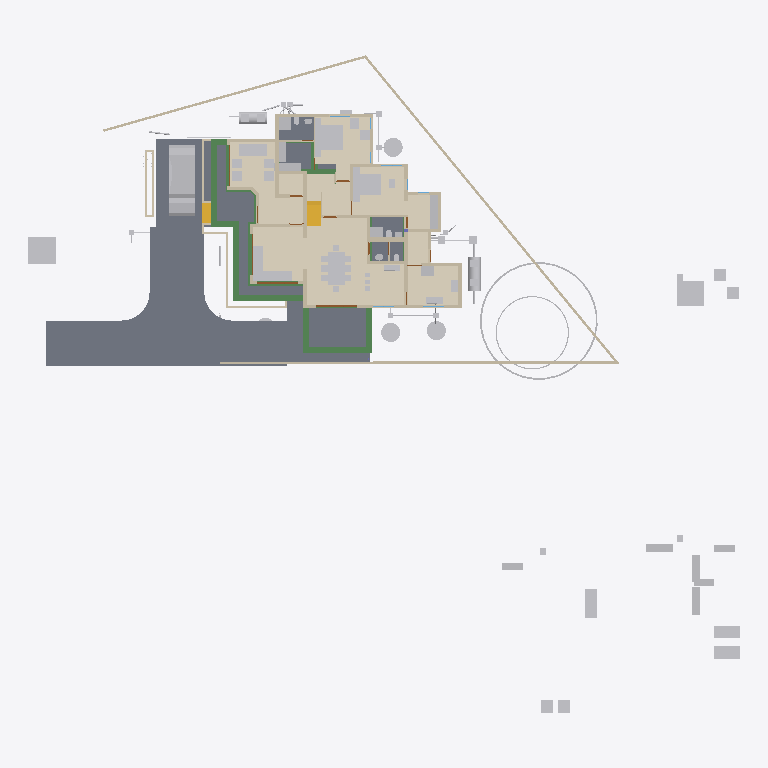
Plan cut of the same IFC building model at storey '00' (level 0.00 m, cut at 1.40 m), seen from above with north up, elements coloured by IFC class: 73 other elements (light grey), 43 walls (beige), 20 beams (green), 10 slabs (grey), 4 doors (brown), 2 stair flights (yellow), 1 covering (cream). Cut surfaces are drawn darker.
Extent 52.1 m × 48.1 m × 11.8 m (x, y, z). Storeys (8): Footing at -0.72 m; 00 at 0.00 m; AC at 0.00 m; GF-P at 0.00 m; GF at 0.45 m; GF Lintel at 2.55 m; FF at 3.60 m; SF at 6.45 m. Elements (833): 216 IfcWall, 170 IfcBeam, 126 IfcColumn, 75 IfcPipeSegment, 50 IfcFurniture, 30 IfcSlab, 23 IfcDoor, 23 IfcRailing, 23 IfcWindow, 16 IfcSanitaryTerminal, 15 IfcDistributionChamberElement, 11 IfcRoof.

HEADER;
FILE_DESCRIPTION(('ViewDefinition[DesignTransferView]'),'2;1');
FILE_NAME('AnilIFC.ifc','2025-06-10T18:47:08+05:30',(''),(''),'IfcOpenShell 0.8.2','Bonsai 0.8.2','');
FILE_SCHEMA(('IFC4X3'));
ENDSEC;
DATA;
#1=IFCPROJECT('0$WNUybvfAYORhaB4XNFsz',$,'My Project',$,$,$,$,(#14,#26),#9);
#30=IFCSITE('3M0IN1zgbAER3qQbvbHEyN',$,'My Site',$,$,#21593,$,$,$,$,$,$,$,$);
#2446=IFCSITE('1Q_c7uVcTCngKTLSlSECoW',$,'Site',$,$,#21603,#2459,$,$,$,$,$,$,$);
#36=IFCBUILDING('1$IA7hdqP7iPKszbJPMQXv',$,'My Building',$,$,#21598,$,$,$,$,$,$);
#42=IFCBUILDINGSTOREY('2kIwN_l2HEff17hxWulS$t',$,'00',$,$,#21448,$,$,$,$);
#96=IFCBUILDINGSTOREY('1ytHU9NMr9xuhR6nOuParS',$,'GF',$,$,#259126,$,$,$,$);
#113=IFCBUILDINGSTOREY('02Wk4pOKz6S8OjqfsSxw3f',$,'FF',$,$,#212981,$,$,$,$);
#12120=IFCBUILDINGSTOREY('30jjxh13H5ZfRPWBSBUv3P',$,'GF Lintel',$,$,#205699,$,$,$,$);
#63201=IFCBUILDINGSTOREY('29$z2S3$n8RvRPKj7iW$sZ',$,'SF',$,$,#63429,$,$,$,$);
#108970=IFCBUILDINGSTOREY('3iWuMSe1v7khUzkZ98yZ0Z',$,'Footing',$,$,#108991,$,$,$,$);
#254164=IFCBUILDINGSTOREY('0hSkQ7R7j6iwbn$mabHG_z',$,'AC',$,$,#254180,$,$,$,$);
#254475=IFCBUILDINGSTOREY('17e8_SOoX1N969VhM7p27j',$,'GF-P',$,$,#254491,$,$,$,$);
#262073=IFCCOVERING('30fSC4O5j3CB$Dk5H7lFs0',$,'Covering.001',$,$,#262128,#262087,$,$);
#102656=IFCSLAB('0PC2wOFKfA58MASSpvqWe1',$,'Slab',$,$,#260181,#102677,$,$);
#261175=IFCSLAB('0wJZEZzGX8Mhxu4Lf0$_Fr',$,'Slab',$,$,#261251,#261186,$,$);
#97782=IFCSLAB('2H_RNqbb95NBqUBEz4KwU3',$,'Slab',$,$,#260151,#97803,$,$);
#261280=IFCSLAB('2UurOPu7v2cxjZi6UqJLPq',$,'Slab',$,$,#261310,#261291,$,$);
#9759=IFCVEHICLE('1oADfEVWn0tPCUY0EM8eBG',$,'Vehicle',$,$,#44509,#9791,$,$);
#15926=IFCSLAB('0jKIsjEsnD1OzlWHdbrHaP',$,'Slab',$,$,#260101,#15940,$,$);
#15105=IFCWALL('2$tbsWQJT3PftHdFdSZRzF',$,'Wall',$,$,#70658,#15116,$,$);
#14987=IFCWALL('3QvJTaeo13jR4q00Btfvpq',$,'Wall',$,$,#70690,#14998,$,$);
#18400=IFCFURNITURE('1R50XvKDL8EfbTnGY_njcY',$,'Furniture',$,$,#259211,#18399,$,$);
#245824=IFCEARTHWORKSCUT('3BB3EOeNDBbh3wKPIfxmm_',$,'test',$,$,#245839,#245834,$,.BASE_EXCAVATION.);
#18777=IFCFURNITURE('1aP3zeWsL0ZQXEuRipuWXs',$,'Furniture',$,$,#259291,#18776,$,$);
#18901=IFCFURNITURE('24hcVyXrH4tf35GE4proyw',$,'Furniture',$,$,#259156,#18900,$,$);
#14884=IFCWALL('0MuvIxI8bFFxmzWw1hEsL7',$,'Wall',$,$,#70633,#14890,$,$);
#25612=IFCFURNITURE('2akChVyKvEohXfhOaKw10T',$,'Furniture',$,$,#259196,#25644,$,$);
#76381=IFCGEOGRAPHICELEMENT('2pfiLi3vv79x_8U6RE3CYp',$,'GeographicElement',$,$,#76413,#76449,$,$);
#25270=IFCFURNITURE('1LH09B9mjBF9cFS_bJydOX',$,'Furniture',$,$,#260116,#25301,$,$);
#260886=IFCSLAB('0bDQP6tcn4Og7Qe7jnH8Ym',$,'Slab',$,$,#261216,#260897,$,$);
#260761=IFCSLAB('35zqa2F7v4qPCSmILTDJ6a',$,'Slab',$,$,#260791,#260772,$,$);
#261115=IFCSLAB('22RkFxv3DEL8I9nMeh78Jw',$,'Slab',$,$,#261241,#261126,$,$);
#261084=IFCSLAB('2seLeMeHD9zgkmalz8MFZW',$,'Slab',$,$,#261114,#261095,$,$);
#222691=IFCBEAM('26WoSBV6T7mwmntGCIeDEB',$,'Beam',$,$,#225223,#222702,$,$);
#299=IFCWALL('3YOHcsAdT3PO$57Bo2wlO0',$,'Wall',$,$,#260396,#310,$,$);
#224352=IFCBEAM('23FH9RV_1E2v_be4La2L6h',$,'Beam',$,$,#224522,#224363,$,$);
#224181=IFCBEAM('1lOzUHGlPFNPq2APRJQhx3',$,'Beam',$,$,#224599,#224192,$,$);
#10353=IFCSTAIRFLIGHT('2Zm0rZgTbDdgxMEp5bq$9_',$,'StairFlight',$,$,#219994,#10385,$,12,11,0.183333337306976,0.150000005960464,.STRAIGHT.);
#224306=IFCBEAM('2qh6QHiQvE0f1IxK_gahKm',$,'Beam',$,$,#224554,#224317,$,$);
#17678=IFCFURNITURE('2bin7WsULDjPeLfYKRFVAv',$,'Furniture',$,$,#259276,#17677,$,$);
#17233=IFCFURNITURE('0T3ErBLYfCbANjLJsek21j',$,'Furniture.012',$,$,#259266,#17232,$,$);
#17628=IFCFURNITURE('17qZxJfnjAUwxgeyWuttn3',$,'Furniture',$,$,#259161,#17627,$,$);
#204314=IFCTANK('0xrqd_jgXCwP7slnJ3Jh45',$,'Tank',$,$,#257451,#204328,$,$);
#516=IFCWALL('0kHakQ$Fb8lPUKd_GxCfr6',$,'Wall',$,$,#260581,#527,$,$);
#18864=IFCFURNITURE('3pKgwG2ITCbQ1PcX8XbhFK',$,'Furniture',$,$,#259271,#18863,$,$);
#604=IFCWALL('0vQHFjq6DDjRfeuf4$xxQH',$,'Wall',$,$,#260401,#615,$,$);
#255038=IFCWASTETERMINAL('3rfLcqKxX4Kf8swMGSeBcG',$,'WasteTerminal',$,$,#255070,#255049,$,$);
#255010=IFCWASTETERMINAL('04n5z4SPz4qQLjx2oBzJTv',$,'WasteTerminal',$,$,#255037,#255021,$,$);
#255278=IFCWASTETERMINAL('286XWqxB1CQORdGIeRnK4U',$,'WasteTerminal',$,$,#255413,#255289,$,$);
#25314=IFCFURNITURE('0Rgq7HzdzEhvU_dNff47Wu',$,'Furniture',$,$,#259191,#25343,$,$);
#423=IFCWALL('1yZ5GwNe15fArSzrc3cNGE',$,'Wall',$,$,#260411,#434,$,$);
#188=IFCWALL('1PzxetMNn7avsyHCxKbrs1',$,'Wall',$,$,#260371,#199,$,$);
#224441=IFCBEAM('3aq03j5wD3e9jvUmC0BPzl',$,'Beam',$,$,#224476,#224452,$,$);
#224378=IFCBEAM('0Pziw04D1CpgNTMXWLRe3H',$,'Beam',$,$,#224427,#224389,$,$);
#74869=IFCGEOGRAPHICELEMENT('3qyTpdBrLCaxCPBVEhKmZp',$,'GeographicElement',$,$,#76320,#74901,$,$);
#16799=IFCFURNITURE('055N_$xmX9ZQbc0CYFtvE3',$,'Furniture',$,$,#259216,#16798,$,$);
#17096=IFCFURNITURE('0yYwZAg3jFQvkxBxQ0MGp1',$,'Furniture',$,$,#259221,#17095,$,$);
#18669=IFCFURNITURE('0_rDbuDo58VxsMmqMXWGXl',$,'Furniture',$,$,#259226,#18668,$,$);
#204209=IFCTANK('3q6lEx8ZHBQhgG6s0DuiFc',$,'Tank',$,$,#257456,#204221,$,$);
#151408=IFCBEAM('11UmVD6Hv2zOoPXsLeu2$6',$,'Beam',$,$,#218179,#151419,$,$);
#25122=IFCFURNITURE('0eMwo17SHA2AtkijqvowIK',$,'Furniture',$,$,#259281,#25153,$,$);
#6545=IFCSTAIRFLIGHT('3mjK21MVj5Wxp88atmNL9l',$,'StairFlight',$,$,#60989,#6544,$,2,1,0.150000005960464,0.25,.STRAIGHT.);
#19988=IFCWALL('1w6VKMxRj2hObZ_QLhIAvk',$,'Wall',$,$,#260391,#19999,$,$);
#220591=IFCWALL('3GMSJZXA14vBkb5sJHOMvl',$,'Wall',$,$,#260591,#220628,$,$);
#17365=IFCFURNITURE('0Tjm9jror8bPxG689sHAj8',$,'Furniture',$,$,#259246,#17364,$,$);
#17513=IFCFURNITURE('0VTCb1Evn558OH68N69Eaz',$,'Furniture',$,$,#259251,#17512,$,$);
#23313=IFCSANITARYTERMINAL('2AQwLasl50KvvqUmlCa0I7',$,'SanitaryTerminal',$,$,#260441,#23345,$,$);
#153666=IFCBEAM('0MIPwZEUXATv$BBWagWbD4',$,'Beam',$,$,#153932,#153677,$,$);
#57461=IFCWALL('22p$gjPlf4_fmH50hLiwEg',$,'Wall',$,$,#165724,#57472,$,$);
#150465=IFCBEAM('3oiz4vW992SAq93f3Yx8gc',$,'Beam',$,$,#218332,#150476,$,$);
#17045=IFCFURNITURE('3keQdM9i5FJ9JBwmsM_Qg3',$,'Furniture',$,$,#259231,#17044,$,$);
#17328=IFCFURNITURE('3InpbPAMj2MBzrSOMYlvHV',$,'Furniture',$,$,#259236,#17327,$,$);
#17439=IFCFURNITURE('076SYXiXP7jhnOyre$gCoP',$,'Furniture',$,$,#259146,#17438,$,$);
#18827=IFCFURNITURE('0zixzxSUv7NBPjkhBn6BwL',$,'Furniture',$,$,#259151,#18826,$,$);
#130=IFCWALL('04CHTr6Lj4wPvBnmyPYJ6Z',$,'Wall',$,$,#260366,#138,$,$);
#1217=IFCWALL('2Q5YCkzor9Ngjftvgr0hJV',$,'Wall',$,$,#260481,#1228,$,$);
#842=IFCWALL('3BP$Kj7eL8rfLzufr5wfXy',$,'Wall',$,$,#260416,#853,$,$);
#25161=IFCFURNITURE('3ia0j471fEl9_3EcPDtlMf',$,'Furniture',$,$,#259186,#29497,$,$);
#222626=IFCBEAM('0rFvcNLZ9CSuFVM_t9qACn',$,'Beam',$,$,#222627,#222637,$,$);
#25356=IFCSANITARYTERMINAL('0DGlzq0Xv7KwIjCvA14zlk',$,'SanitaryTerminal',$,$,#260511,#25369,$,$);
#85080=IFCELECTRICAPPLIANCE('3r3ymMflv8O8jCD$O86PPW',$,'ElectricAppliance',$,$,#260131,#85111,$,$);
#38948=IFCWALL('0ipxxeBA962ABePks$Jpav',$,'Wall',$,$,#166017,#38979,$,$);
#73000=IFCWALL('3z7g50jMX4Rh8$1_kKCMxL',$,'Wall',$,$,#165780,#73011,$,$);
#59003=IFCWALL('0QbKQ4QwXCE91xtueIIBH_',$,'Wall',$,$,#165935,#59014,$,$);
#18714=IFCFURNITURE('0sWiAZchD9CQr_lkdFZUTW',$,'Furniture',$,$,#259241,#18713,$,$);
#454=IFCWALL('1cEUYXkQ18g8A2AkmtiTwk',$,'Wall',$,$,#260486,#465,$,$);
#86224=IFCSANITARYTERMINAL('2biCU27_zEgBtPNwtE6wvd',$,'SanitaryTerminal',$,$,#260546,#86256,$,$);
#224207=IFCBEAM('3HlITzGVjEufUK_QGi9Zvr',$,'Beam',$,$,#224618,#224218,$,$);
#57537=IFCWALL('0RVWYaWSX1oeXNJZV9D28p',$,'Wall',$,$,#165897,#57548,$,$);
#82229=IFCWALL('1dZywMfXH8hBJcwgdnriym',$,'Wall',$,$,#260641,#82266,$,$);
#4273=IFCWALL('1oh7zEnUH4yxmpd05lCSWC',$,'Wall',$,$,#260451,#4284,$,$);
#699=IFCWALL('1YEXD_311BPxR14yKIlEMz',$,'Wall',$,$,#260386,#710,$,$);
#392=IFCWALL('3Qya9ZYJP97B1xsfIiUBer',$,'Wall',$,$,#260421,#403,$,$);
#1440=IFCWALL('3GLM2Z4Pf1HOc7RaVPeooN',$,'Wall',$,$,#260461,#1451,$,$);
#1892=IFCWALL('2btlAvQzb6KvChKkPyT1tL',$,'Wall',$,$,#260611,#1903,$,$);
#22162=IFCFURNITURE('1HAj9Qqb15fxKqqLnUY5tx',$,'Furniture',$,$,#259171,#22194,$,$);
#22355=IFCFURNITURE('1ER_YDI7H04eJegewwbPZx',$,'Furniture',$,$,#259181,#22368,$,$);
#22388=IFCFURNITURE('31n1J_$I57pu5jDAm8k1r8',$,'Furniture',$,$,#259296,#22401,$,$);
#22421=IFCFURNITURE('2zy8cDFfn09g6xCglxdYzf',$,'Furniture',$,$,#259301,#22434,$,$);
#238580=IFCSANITARYTERMINAL('1Z8TkyZjD51erRHz0hnI0S',$,'SanitaryTerminal',$,$,#260656,#238593,$,$);
#203167=IFCBEAM('22_wkkyJTASv2_SAKEkap7',$,'Beam',$,$,#203353,#203178,$,$);
#1756=IFCWALL('1k48VKPdv0Vg_oNqsf$EZh',$,'Wall',$,$,#260381,#1767,$,$);
#22214=IFCFURNITURE('0KTzOcFqX39OX7TZqBe6XZ',$,'Furniture',$,$,#259176,#22227,$,$);
#22327=IFCFURNITURE('2JUXPztkjFqBln5k4xn9m1',$,'Furniture',$,$,#259166,#22340,$,$);
#260792=IFCSLAB('2RGWpK8z13gPqUkrBxSTzt',$,'Slab',$,$,#260825,#260803,$,$);
#86279=IFCELECTRICAPPLIANCE('1lTy1pOgr4efy1fl4xNZg$',$,'ElectricAppliance',$,$,#260506,#86311,$,$);
#12800=IFCDOOR('39JD$kR8X0NPRTeSE4w5EH',$,'Door',$,$,#257845,#34459,$,$,$,$,$,$);
#12250=IFCDOOR('2BRBKprhj7ox11yrDLu5ws',$,'Door',$,$,#257860,#36046,$,$,$,$,$,$);
#1657=IFCWALL('1k5DFfksL0DBm8B9dpCj$F',$,'Wall',$,$,#260376,#1668,$,$);
#113194=IFCWALL('1WVu$Hs8fEuOKpLmv8LTuy',$,'Wall',$,$,#260496,#113205,$,$);
#29358=IFCWALL('3U3_2IE6LES8tAXzbZT3By',$,'Wall',$,$,#260456,#29370,$,$);
#48854=IFCBEAM('3U47t32W1D9x3RIjIi17rc',$,'Beam',$,$,#259331,#48865,$,$);
#900=IFCWALL('1fOjCHp7n9IvAaRIenRr6l',$,'Wall',$,$,#260356,#911,$,$);
#207136=IFCWALL('0BA5F1JlLEWgKnKEz59J2v',$,'Wall',$,$,#260601,#207147,$,$);
#19350=IFCWALL('1vmHNPZZf35A3$ZzlI3hrB',$,'Wall',$,$,#265136,#19361,$,$);
#945=IFCWALL('3f0b5i_z5A1wo_s5RrCXKn',$,'Wall',$,$,#260361,#956,$,$);
#246447=IFCDISTRIBUTIONCHAMBERELEMENT('20xH3CzrT2FQRYxMcWb88O',$,'DistributionChamberElement',$,$,#254857,#246460,$,$);
#253017=IFCDISTRIBUTIONCHAMBERELEMENT('2KyTTcF2L0SujAOfThmzuo',$,'DistributionChamberElement',$,$,#254702,#253030,$,$);
#252998=IFCDISTRIBUTIONCHAMBERELEMENT('2tOGDYxxD48BmFsFs$LazS',$,'DistributionChamberElement',$,$,#254837,#253011,$,$);
#224238=IFCBEAM('0RkNPsyYb1TBDATBUb_Qxu',$,'Beam',$,$,#225146,#224249,$,$);
#1275=IFCWALL('1Cqmx66HL5neqXAJZajN7t',$,'Wall',$,$,#260661,#1286,$,$);
#65015=IFCBEAM('1H_xJU4fn99g6PolxbP1In',$,'Beam',$,$,#259826,#65026,$,$);
#227805=IFCDISTRIBUTIONCHAMBERELEMENT('3LLfssRtjDLvZhewAniMZP',$,'DistributionChamberElement',$,$,#254777,#246498,$,$);
#248712=IFCDISTRIBUTIONCHAMBERELEMENT('3YPEoztXbA9geg6S_$dB01',$,'DistributionChamberElement',$,$,#254567,#248725,$,$);
#248693=IFCDISTRIBUTIONCHAMBERELEMENT('1$jVvaEZ9EAAI$Eo1I7z1v',$,'DistributionChamberElement',$,$,#254517,#248706,$,$);
#98460=IFCFURNITURE('2o32gnRgj7JOnZ46_g1ygp',$,'Furniture',$,$,#260161,#98492,$,$);
#1172=IFCWALL('2GwPRnCnz058ACz_ZbcJ05',$,'Wall',$,$,#260406,#1183,$,$);
#150004=IFCBEAM('0Wq3PonavD4woKKxMkERIJ',$,'Beam',$,$,#218240,#150015,$,$);
#268=IFCWALL('2RgLl6fRz15frDI_PC4t9e',$,'Wall',$,$,#260446,#279,$,$);
#53022=IFCBEAM('0lKseJo1n4YASRH6Y4ypCb',$,'Beam',$,$,#259346,#53033,$,$);
#25207=IFCFURNITURE('2uCA7urEX5jwtO78eo2CJ0',$,'Furniture',$,$,#260106,#25220,$,$);
#25249=IFCFURNITURE('1SXHrIKEbF3Avs1_u_np1P',$,'Furniture',$,$,#260111,#25262,$,$);
#57210=IFCWALL('3YfBuLdxrF$B0Hmh7k8yp1',$,'Wall',$,$,#165760,#57216,$,$);
#150234=IFCBEAM('2B8XZeXov5DwUqjkCLUQAb',$,'Beam',$,$,#218069,#150245,$,$);
#225826=IFCUNITARYEQUIPMENT('3Yv$sbS$b2rO2b0ifjv81B',$,'UnitaryEquipment',$,$,#254216,#225834,$,$);
#252367=IFCPIPESEGMENT('0njwPSPkTE69uuxWTTWEwq',$,'PipeSegment',$,$,#254797,#252401,$,.FLEXIBLESEGMENT.);
#17157=IFCFURNITURE('3SbcOvQD51GhDFdMrfJy7o',$,'Furniture',$,$,#259141,#17156,$,$);
#17715=IFCFURNITURE('1K5CC3v$51_RkeRHCfWF1K',$,'Furniture',$,$,#259256,#17714,$,$);
#18521=IFCFURNITURE('30UJjqf1X57hbrPqq67ADj',$,'Furniture',$,$,#259261,#18520,$,$);
#18632=IFCFURNITURE('2XUZmvobvC1gsAzioRJWb7',$,'Furniture',$,$,#259286,#18631,$,$);
#25460=IFCSANITARYTERMINAL('0u$EF64DX2vwQITCsVFWKX',$,'SanitaryTerminal',$,$,#260536,#25473,$,$);
#98113=IFCFURNITURE('10jljVhcr49Q09$4qRzO8T',$,'Furniture',$,$,#260156,#98129,$,$);
#34346=IFCDOOR('0OUxOPs7zFRAy3HKSliQuy',$,'Door',$,$,#257830,#34378,$,$,$,$,$,$);
#46961=IFCDOOR('05FZZvsyf959qcUkPSLQsf',$,'Door',$,$,#257875,#46992,$,$,$,$,$,$);
#149790=IFCBEAM('1a$n3x3YjFg97HuR3xHsyR',$,'Beam',$,$,#152152,#149801,$,$);
#36450=IFCWALL('1bzvSivc55Gu6ANT5eBo$k',$,'Wall',$,$,#260566,#36462,$,$);
#234953=IFCPIPESEGMENT('0joFklGhXC_OleRCxvcys9',$,'PipeSegment',$,$,#257501,#234987,$,$);
#252257=IFCPIPESEGMENT('1RqUWIGuv25gO4msIGhaL6',$,'PipeSegment',$,$,#254597,#252291,$,.FLEXIBLESEGMENT.);
#252718=IFCPIPESEGMENT('0IArMQPIb2xQsN8DzSaOgT',$,'PipeSegment',$,$,#254722,#252752,$,.FLEXIBLESEGMENT.);
#25408=IFCSANITARYTERMINAL('0qCZoCmrD1B9CO5Kg0plPw',$,'SanitaryTerminal',$,$,#260651,#25421,$,$);
#203639=IFCBEAM('27gWilPZbAdwC6C_lbC_HJ',$,'Beam',$,$,#204937,#203650,$,$);
#23273=IFCSANITARYTERMINAL('20JUjhvWbBRRjSV1SLXVka',$,'SanitaryTerminal',$,$,#260646,#23305,$,$);
#201014=IFCWALL('3WIbNLS754UOOY3WD4O$Nb',$,'Wall',$,$,#260521,#201025,$,$);
#201105=IFCWALL('3akkZCONn2Ve5yF4U7_f5I',$,'Wall',$,$,#260526,#201116,$,$);
#252654=IFCDISTRIBUTIONCHAMBERELEMENT('2wv1veaBDAI8GKtWvqKJMS',$,'DistributionChamberElement',$,$,#255393,#252667,$,$);
#23233=IFCSANITARYTERMINAL('0AyAwyofT05v1O_NxO0jH2',$,'SanitaryTerminal',$,$,#260436,#23265,$,$);
#25382=IFCSANITARYTERMINAL('2vD3tSgcTBU8lPnKKbK96B',$,'SanitaryTerminal',$,$,#260516,#25395,$,$);
#2056=IFCWALL('3m9H6N70nCXvzVOEeycG90',$,'Wall',$,$,#260636,#2067,$,$);
#252317=IFCPIPESEGMENT('0wZGitFcb7G9ydY_HcO7fB',$,'PipeSegment',$,$,#254712,#252351,$,.FLEXIBLESEGMENT.);
#25434=IFCSANITARYTERMINAL('2JE6HIrKjAm9pFdRxgG_wV',$,'SanitaryTerminal',$,$,#260541,#25447,$,$);
#254966=IFCWASTETERMINAL('14d2ci1m51U9Bn9WbuCdye',$,'WasteTerminal',$,$,#255009,#254978,$,$);
#2101=IFCWALL('31H7rpK8j5AxAH6BkyaHYJ',$,'Wall',$,$,#260431,#2112,$,$);
#227958=IFCDISTRIBUTIONCHAMBERELEMENT('1894xrp1T3cwDgnU_JZNjD',$,'DistributionChamberElement',$,$,#254817,#227971,$,$);
#252809=IFCDISTRIBUTIONCHAMBERELEMENT('3oKTrcMufDBvfbsZ0Ml_TC',$,'DistributionChamberElement',$,$,#255398,#252822,$,$);
#573=IFCWALL('2Qu9Lk0Sn4FwvPmybXWNcw',$,'Wall',$,$,#260491,#584,$,$);
ENDSEC;